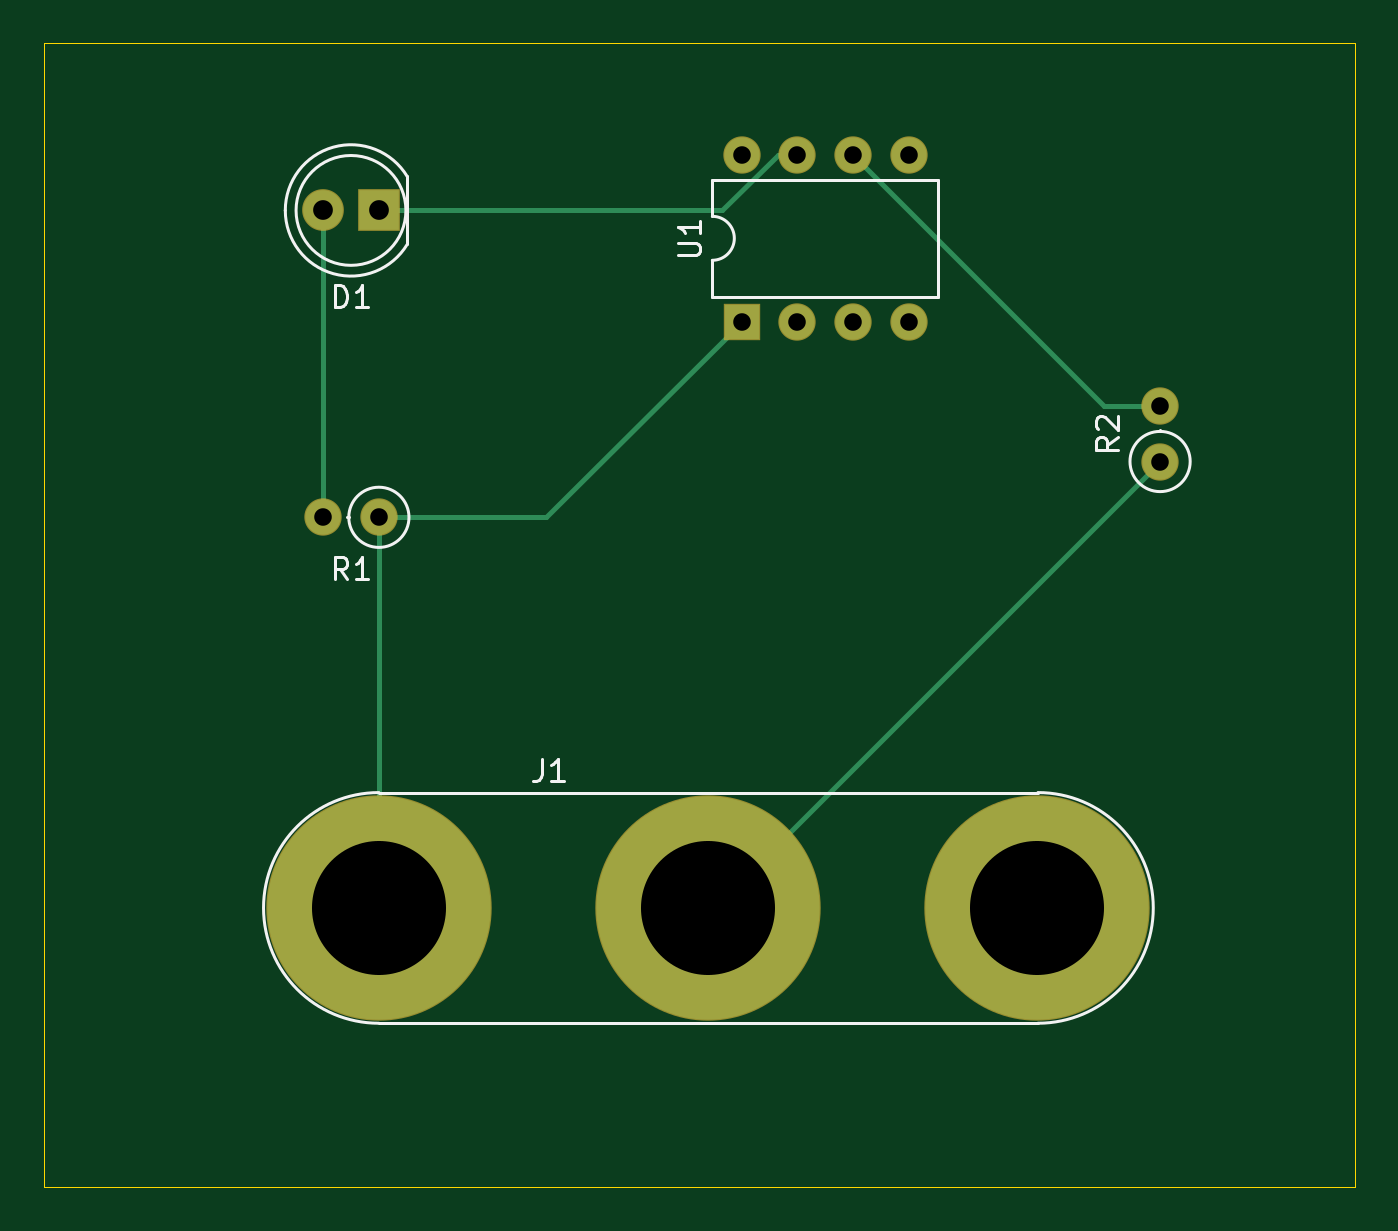
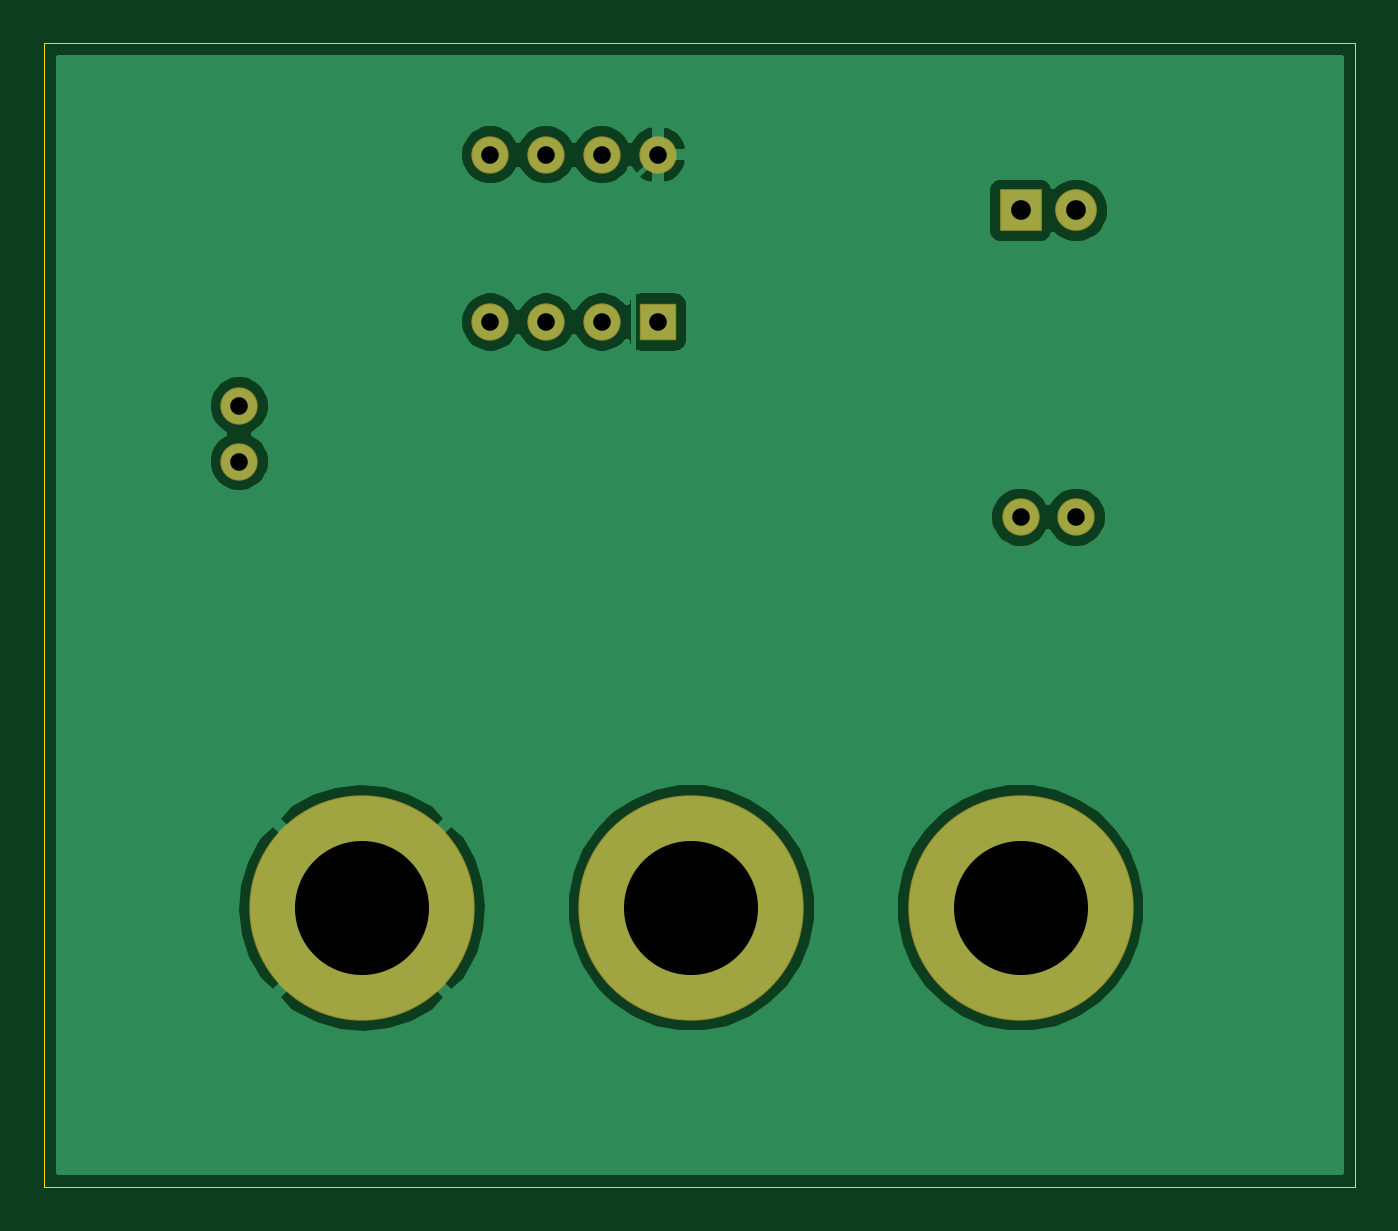
Circuit board: 11 layer files. Board 59.7 x 52.1 mm.
- bottom_copper: GettingStarted-B_Cu.gbr (28906 bytes)
- bottom_mask: GettingStarted-B_Mask.gbr (1207 bytes)
- paste: GettingStarted-B_Paste.gbr (507 bytes)
- bottom_silk: GettingStarted-B_SilkS.gbr (508 bytes)
- outline: GettingStarted-Edge_Cuts.gbr (791 bytes)
- top_copper: GettingStarted-F_Cu.gbr (2577 bytes)
- top_mask: GettingStarted-F_Mask.gbr (1207 bytes)
- paste: GettingStarted-F_Paste.gbr (507 bytes)
- top_silk: GettingStarted-F_SilkS.gbr (4153 bytes)
- drill: GettingStarted-NPTH.drl (318 bytes)
- drill: GettingStarted-PTH.drl (547 bytes)

=== bottom_copper: GettingStarted-B_Cu.gbr (28906 bytes, source omitted) ===
=== bottom_mask: GettingStarted-B_Mask.gbr ===
%TF.GenerationSoftware,KiCad,Pcbnew,5.1.6-c6e7f7d~87~ubuntu20.04.1*%
%TF.CreationDate,2020-07-24T18:34:01-04:00*%
%TF.ProjectId,GettingStarted,47657474-696e-4675-9374-61727465642e,rev?*%
%TF.SameCoordinates,Original*%
%TF.FileFunction,Soldermask,Bot*%
%TF.FilePolarity,Negative*%
%FSLAX46Y46*%
G04 Gerber Fmt 4.6, Leading zero omitted, Abs format (unit mm)*
G04 Created by KiCad (PCBNEW 5.1.6-c6e7f7d~87~ubuntu20.04.1) date 2020-07-24 18:34:01*
%MOMM*%
%LPD*%
G01*
G04 APERTURE LIST*
%ADD10R,1.900000X1.900000*%
%ADD11C,1.900000*%
%ADD12C,10.260000*%
%ADD13C,1.700000*%
%ADD14O,1.700000X1.700000*%
%ADD15R,1.700000X1.700000*%
G04 APERTURE END LIST*
D10*
%TO.C,D1*%
X129540000Y-82550000D03*
D11*
X127000000Y-82550000D03*
%TD*%
D12*
%TO.C,J1*%
X129540000Y-114300000D03*
X159510000Y-114300000D03*
X144530000Y-114300000D03*
%TD*%
D13*
%TO.C,R1*%
X129540000Y-96520000D03*
D14*
X127000000Y-96520000D03*
%TD*%
%TO.C,R2*%
X165100000Y-91440000D03*
D13*
X165100000Y-93980000D03*
%TD*%
D15*
%TO.C,U1*%
X146050000Y-87630000D03*
D14*
X153670000Y-80010000D03*
X148590000Y-87630000D03*
X151130000Y-80010000D03*
X151130000Y-87630000D03*
X148590000Y-80010000D03*
X153670000Y-87630000D03*
X146050000Y-80010000D03*
%TD*%
M02*

=== paste: GettingStarted-B_Paste.gbr ===
%TF.GenerationSoftware,KiCad,Pcbnew,5.1.6-c6e7f7d~87~ubuntu20.04.1*%
%TF.CreationDate,2020-07-24T18:34:01-04:00*%
%TF.ProjectId,GettingStarted,47657474-696e-4675-9374-61727465642e,rev?*%
%TF.SameCoordinates,Original*%
%TF.FileFunction,Paste,Bot*%
%TF.FilePolarity,Positive*%
%FSLAX46Y46*%
G04 Gerber Fmt 4.6, Leading zero omitted, Abs format (unit mm)*
G04 Created by KiCad (PCBNEW 5.1.6-c6e7f7d~87~ubuntu20.04.1) date 2020-07-24 18:34:01*
%MOMM*%
%LPD*%
G01*
G04 APERTURE LIST*
G04 APERTURE END LIST*
M02*

=== bottom_silk: GettingStarted-B_SilkS.gbr ===
%TF.GenerationSoftware,KiCad,Pcbnew,5.1.6-c6e7f7d~87~ubuntu20.04.1*%
%TF.CreationDate,2020-07-24T18:34:01-04:00*%
%TF.ProjectId,GettingStarted,47657474-696e-4675-9374-61727465642e,rev?*%
%TF.SameCoordinates,Original*%
%TF.FileFunction,Legend,Bot*%
%TF.FilePolarity,Positive*%
%FSLAX46Y46*%
G04 Gerber Fmt 4.6, Leading zero omitted, Abs format (unit mm)*
G04 Created by KiCad (PCBNEW 5.1.6-c6e7f7d~87~ubuntu20.04.1) date 2020-07-24 18:34:01*
%MOMM*%
%LPD*%
G01*
G04 APERTURE LIST*
G04 APERTURE END LIST*
M02*

=== outline: GettingStarted-Edge_Cuts.gbr ===
%TF.GenerationSoftware,KiCad,Pcbnew,5.1.6-c6e7f7d~87~ubuntu20.04.1*%
%TF.CreationDate,2020-07-24T18:34:01-04:00*%
%TF.ProjectId,GettingStarted,47657474-696e-4675-9374-61727465642e,rev?*%
%TF.SameCoordinates,Original*%
%TF.FileFunction,Profile,NP*%
%FSLAX46Y46*%
G04 Gerber Fmt 4.6, Leading zero omitted, Abs format (unit mm)*
G04 Created by KiCad (PCBNEW 5.1.6-c6e7f7d~87~ubuntu20.04.1) date 2020-07-24 18:34:01*
%MOMM*%
%LPD*%
G01*
G04 APERTURE LIST*
%TA.AperFunction,Profile*%
%ADD10C,0.050000*%
%TD*%
G04 APERTURE END LIST*
D10*
X114300000Y-74930000D02*
X114300000Y-76200000D01*
X173990000Y-74930000D02*
X114300000Y-74930000D01*
X173990000Y-127000000D02*
X173990000Y-74930000D01*
X114300000Y-127000000D02*
X173990000Y-127000000D01*
X114300000Y-76200000D02*
X114300000Y-127000000D01*
M02*

=== top_copper: GettingStarted-F_Cu.gbr ===
%TF.GenerationSoftware,KiCad,Pcbnew,5.1.6-c6e7f7d~87~ubuntu20.04.1*%
%TF.CreationDate,2020-07-24T18:34:01-04:00*%
%TF.ProjectId,GettingStarted,47657474-696e-4675-9374-61727465642e,rev?*%
%TF.SameCoordinates,Original*%
%TF.FileFunction,Copper,L1,Top*%
%TF.FilePolarity,Positive*%
%FSLAX46Y46*%
G04 Gerber Fmt 4.6, Leading zero omitted, Abs format (unit mm)*
G04 Created by KiCad (PCBNEW 5.1.6-c6e7f7d~87~ubuntu20.04.1) date 2020-07-24 18:34:01*
%MOMM*%
%LPD*%
G01*
G04 APERTURE LIST*
%TA.AperFunction,ComponentPad*%
%ADD10R,1.800000X1.800000*%
%TD*%
%TA.AperFunction,ComponentPad*%
%ADD11C,1.800000*%
%TD*%
%TA.AperFunction,ComponentPad*%
%ADD12C,10.160000*%
%TD*%
%TA.AperFunction,ComponentPad*%
%ADD13C,1.600000*%
%TD*%
%TA.AperFunction,ComponentPad*%
%ADD14O,1.600000X1.600000*%
%TD*%
%TA.AperFunction,ComponentPad*%
%ADD15R,1.600000X1.600000*%
%TD*%
%TA.AperFunction,Conductor*%
%ADD16C,0.250000*%
%TD*%
G04 APERTURE END LIST*
D10*
%TO.P,D1,1*%
%TO.N,/uCtoLED*%
X129540000Y-82550000D03*
D11*
%TO.P,D1,2*%
%TO.N,/LEDtoR*%
X127000000Y-82550000D03*
%TD*%
D12*
%TO.P,J1,1*%
%TO.N,VCC*%
X129540000Y-114300000D03*
%TO.P,J1,3*%
%TO.N,GND*%
X159510000Y-114300000D03*
%TO.P,J1,2*%
%TO.N,/INPUTtoR*%
X144530000Y-114300000D03*
%TD*%
D13*
%TO.P,R1,1*%
%TO.N,VCC*%
X129540000Y-96520000D03*
D14*
%TO.P,R1,2*%
%TO.N,/LEDtoR*%
X127000000Y-96520000D03*
%TD*%
%TO.P,R2,2*%
%TO.N,/INPUT*%
X165100000Y-91440000D03*
D13*
%TO.P,R2,1*%
%TO.N,/INPUTtoR*%
X165100000Y-93980000D03*
%TD*%
D15*
%TO.P,U1,1*%
%TO.N,VCC*%
X146050000Y-87630000D03*
D14*
%TO.P,U1,5*%
%TO.N,Net-(U1-Pad5)*%
X153670000Y-80010000D03*
%TO.P,U1,2*%
%TO.N,Net-(U1-Pad2)*%
X148590000Y-87630000D03*
%TO.P,U1,6*%
%TO.N,/INPUT*%
X151130000Y-80010000D03*
%TO.P,U1,3*%
%TO.N,Net-(U1-Pad3)*%
X151130000Y-87630000D03*
%TO.P,U1,7*%
%TO.N,/uCtoLED*%
X148590000Y-80010000D03*
%TO.P,U1,4*%
%TO.N,Net-(U1-Pad4)*%
X153670000Y-87630000D03*
%TO.P,U1,8*%
%TO.N,GND*%
X146050000Y-80010000D03*
%TD*%
D16*
%TO.N,/uCtoLED*%
X147715002Y-80010000D02*
X148590000Y-80010000D01*
X145175002Y-82550000D02*
X147715002Y-80010000D01*
X129540000Y-82550000D02*
X145175002Y-82550000D01*
%TO.N,/LEDtoR*%
X127000000Y-96520000D02*
X127000000Y-82550000D01*
%TO.N,VCC*%
X129540000Y-114300000D02*
X129540000Y-96520000D01*
X137160000Y-96520000D02*
X146050000Y-87630000D01*
X129540000Y-96520000D02*
X137160000Y-96520000D01*
%TO.N,/INPUTtoR*%
X144780000Y-114300000D02*
X144530000Y-114300000D01*
X165100000Y-93980000D02*
X144780000Y-114300000D01*
%TO.N,/INPUT*%
X162560000Y-91440000D02*
X165100000Y-91440000D01*
X151130000Y-80010000D02*
X162560000Y-91440000D01*
%TD*%
M02*

=== top_mask: GettingStarted-F_Mask.gbr ===
%TF.GenerationSoftware,KiCad,Pcbnew,5.1.6-c6e7f7d~87~ubuntu20.04.1*%
%TF.CreationDate,2020-07-24T18:34:01-04:00*%
%TF.ProjectId,GettingStarted,47657474-696e-4675-9374-61727465642e,rev?*%
%TF.SameCoordinates,Original*%
%TF.FileFunction,Soldermask,Top*%
%TF.FilePolarity,Negative*%
%FSLAX46Y46*%
G04 Gerber Fmt 4.6, Leading zero omitted, Abs format (unit mm)*
G04 Created by KiCad (PCBNEW 5.1.6-c6e7f7d~87~ubuntu20.04.1) date 2020-07-24 18:34:01*
%MOMM*%
%LPD*%
G01*
G04 APERTURE LIST*
%ADD10R,1.900000X1.900000*%
%ADD11C,1.900000*%
%ADD12C,10.260000*%
%ADD13C,1.700000*%
%ADD14O,1.700000X1.700000*%
%ADD15R,1.700000X1.700000*%
G04 APERTURE END LIST*
D10*
%TO.C,D1*%
X129540000Y-82550000D03*
D11*
X127000000Y-82550000D03*
%TD*%
D12*
%TO.C,J1*%
X129540000Y-114300000D03*
X159510000Y-114300000D03*
X144530000Y-114300000D03*
%TD*%
D13*
%TO.C,R1*%
X129540000Y-96520000D03*
D14*
X127000000Y-96520000D03*
%TD*%
%TO.C,R2*%
X165100000Y-91440000D03*
D13*
X165100000Y-93980000D03*
%TD*%
D15*
%TO.C,U1*%
X146050000Y-87630000D03*
D14*
X153670000Y-80010000D03*
X148590000Y-87630000D03*
X151130000Y-80010000D03*
X151130000Y-87630000D03*
X148590000Y-80010000D03*
X153670000Y-87630000D03*
X146050000Y-80010000D03*
%TD*%
M02*

=== paste: GettingStarted-F_Paste.gbr ===
%TF.GenerationSoftware,KiCad,Pcbnew,5.1.6-c6e7f7d~87~ubuntu20.04.1*%
%TF.CreationDate,2020-07-24T18:34:01-04:00*%
%TF.ProjectId,GettingStarted,47657474-696e-4675-9374-61727465642e,rev?*%
%TF.SameCoordinates,Original*%
%TF.FileFunction,Paste,Top*%
%TF.FilePolarity,Positive*%
%FSLAX46Y46*%
G04 Gerber Fmt 4.6, Leading zero omitted, Abs format (unit mm)*
G04 Created by KiCad (PCBNEW 5.1.6-c6e7f7d~87~ubuntu20.04.1) date 2020-07-24 18:34:01*
%MOMM*%
%LPD*%
G01*
G04 APERTURE LIST*
G04 APERTURE END LIST*
M02*

=== top_silk: GettingStarted-F_SilkS.gbr ===
%TF.GenerationSoftware,KiCad,Pcbnew,5.1.6-c6e7f7d~87~ubuntu20.04.1*%
%TF.CreationDate,2020-07-24T18:34:01-04:00*%
%TF.ProjectId,GettingStarted,47657474-696e-4675-9374-61727465642e,rev?*%
%TF.SameCoordinates,Original*%
%TF.FileFunction,Legend,Top*%
%TF.FilePolarity,Positive*%
%FSLAX46Y46*%
G04 Gerber Fmt 4.6, Leading zero omitted, Abs format (unit mm)*
G04 Created by KiCad (PCBNEW 5.1.6-c6e7f7d~87~ubuntu20.04.1) date 2020-07-24 18:34:01*
%MOMM*%
%LPD*%
G01*
G04 APERTURE LIST*
%ADD10C,0.120000*%
%ADD11C,0.150000*%
G04 APERTURE END LIST*
D10*
%TO.C,D1*%
X130770000Y-82550000D02*
G75*
G03*
X130770000Y-82550000I-2500000J0D01*
G01*
X130830000Y-84095000D02*
X130830000Y-81005000D01*
X125280000Y-82549538D02*
G75*
G03*
X130830000Y-84094830I2990000J-462D01*
G01*
X125280000Y-82550462D02*
G75*
G02*
X130830000Y-81005170I2990000J462D01*
G01*
%TO.C,J1*%
X129540000Y-119550000D02*
X159540000Y-119550000D01*
X159540000Y-109050000D02*
X129540000Y-109050000D01*
X159540000Y-119550000D02*
G75*
G03*
X159540000Y-109050000I0J5250000D01*
G01*
X129540000Y-109050000D02*
G75*
G03*
X129540000Y-119550000I0J-5250000D01*
G01*
%TO.C,R1*%
X130910000Y-96520000D02*
G75*
G03*
X130910000Y-96520000I-1370000J0D01*
G01*
X128170000Y-96520000D02*
X128100000Y-96520000D01*
%TO.C,R2*%
X165100000Y-92610000D02*
X165100000Y-92540000D01*
X166470000Y-93980000D02*
G75*
G03*
X166470000Y-93980000I-1370000J0D01*
G01*
%TO.C,U1*%
X144720000Y-84820000D02*
X144720000Y-86470000D01*
X144720000Y-86470000D02*
X155000000Y-86470000D01*
X155000000Y-86470000D02*
X155000000Y-81170000D01*
X155000000Y-81170000D02*
X144720000Y-81170000D01*
X144720000Y-81170000D02*
X144720000Y-82820000D01*
X144720000Y-82820000D02*
G75*
G02*
X144720000Y-84820000I0J-1000000D01*
G01*
%TO.C,D1*%
D11*
X127531904Y-86962380D02*
X127531904Y-85962380D01*
X127770000Y-85962380D01*
X127912857Y-86010000D01*
X128008095Y-86105238D01*
X128055714Y-86200476D01*
X128103333Y-86390952D01*
X128103333Y-86533809D01*
X128055714Y-86724285D01*
X128008095Y-86819523D01*
X127912857Y-86914761D01*
X127770000Y-86962380D01*
X127531904Y-86962380D01*
X129055714Y-86962380D02*
X128484285Y-86962380D01*
X128770000Y-86962380D02*
X128770000Y-85962380D01*
X128674761Y-86105238D01*
X128579523Y-86200476D01*
X128484285Y-86248095D01*
%TO.C,J1*%
X136956666Y-107502380D02*
X136956666Y-108216666D01*
X136909047Y-108359523D01*
X136813809Y-108454761D01*
X136670952Y-108502380D01*
X136575714Y-108502380D01*
X137956666Y-108502380D02*
X137385238Y-108502380D01*
X137670952Y-108502380D02*
X137670952Y-107502380D01*
X137575714Y-107645238D01*
X137480476Y-107740476D01*
X137385238Y-107788095D01*
%TO.C,R1*%
X128103333Y-99342380D02*
X127770000Y-98866190D01*
X127531904Y-99342380D02*
X127531904Y-98342380D01*
X127912857Y-98342380D01*
X128008095Y-98390000D01*
X128055714Y-98437619D01*
X128103333Y-98532857D01*
X128103333Y-98675714D01*
X128055714Y-98770952D01*
X128008095Y-98818571D01*
X127912857Y-98866190D01*
X127531904Y-98866190D01*
X129055714Y-99342380D02*
X128484285Y-99342380D01*
X128770000Y-99342380D02*
X128770000Y-98342380D01*
X128674761Y-98485238D01*
X128579523Y-98580476D01*
X128484285Y-98628095D01*
%TO.C,R2*%
X163182380Y-92876666D02*
X162706190Y-93210000D01*
X163182380Y-93448095D02*
X162182380Y-93448095D01*
X162182380Y-93067142D01*
X162230000Y-92971904D01*
X162277619Y-92924285D01*
X162372857Y-92876666D01*
X162515714Y-92876666D01*
X162610952Y-92924285D01*
X162658571Y-92971904D01*
X162706190Y-93067142D01*
X162706190Y-93448095D01*
X162277619Y-92495714D02*
X162230000Y-92448095D01*
X162182380Y-92352857D01*
X162182380Y-92114761D01*
X162230000Y-92019523D01*
X162277619Y-91971904D01*
X162372857Y-91924285D01*
X162468095Y-91924285D01*
X162610952Y-91971904D01*
X163182380Y-92543333D01*
X163182380Y-91924285D01*
%TO.C,U1*%
X143172380Y-84581904D02*
X143981904Y-84581904D01*
X144077142Y-84534285D01*
X144124761Y-84486666D01*
X144172380Y-84391428D01*
X144172380Y-84200952D01*
X144124761Y-84105714D01*
X144077142Y-84058095D01*
X143981904Y-84010476D01*
X143172380Y-84010476D01*
X144172380Y-83010476D02*
X144172380Y-83581904D01*
X144172380Y-83296190D02*
X143172380Y-83296190D01*
X143315238Y-83391428D01*
X143410476Y-83486666D01*
X143458095Y-83581904D01*
%TD*%
M02*

=== drill: GettingStarted-NPTH.drl ===
M48
; DRILL file {KiCad 5.1.6-c6e7f7d~87~ubuntu20.04.1} date Fri Jul 24 18:34:39 2020
; FORMAT={-:-/ absolute / inch / decimal}
; #@! TF.CreationDate,2020-07-24T18:34:39-04:00
; #@! TF.GenerationSoftware,Kicad,Pcbnew,5.1.6-c6e7f7d~87~ubuntu20.04.1
; #@! TF.FileFunction,NonPlated,1,2,NPTH
FMAT,2
INCH
%
G90
G05
T0
M30

=== drill: GettingStarted-PTH.drl ===
M48
; DRILL file {KiCad 5.1.6-c6e7f7d~87~ubuntu20.04.1} date Fri Jul 24 18:34:39 2020
; FORMAT={-:-/ absolute / inch / decimal}
; #@! TF.CreationDate,2020-07-24T18:34:39-04:00
; #@! TF.GenerationSoftware,Kicad,Pcbnew,5.1.6-c6e7f7d~87~ubuntu20.04.1
; #@! TF.FileFunction,Plated,1,2,PTH
FMAT,2
INCH
T1C0.0315
T2C0.0354
T3C0.2402
%
G90
G05
T1
X5.0Y-3.8
X5.1Y-3.8
X5.75Y-3.15
X5.75Y-3.45
X5.85Y-3.15
X5.85Y-3.45
X5.95Y-3.15
X5.95Y-3.45
X6.05Y-3.15
X6.05Y-3.45
X6.5Y-3.6
X6.5Y-3.7
T2
X5.0Y-3.25
X5.1Y-3.25
T3
X5.1Y-4.5
X5.6902Y-4.5
X6.2799Y-4.5
T0
M30

